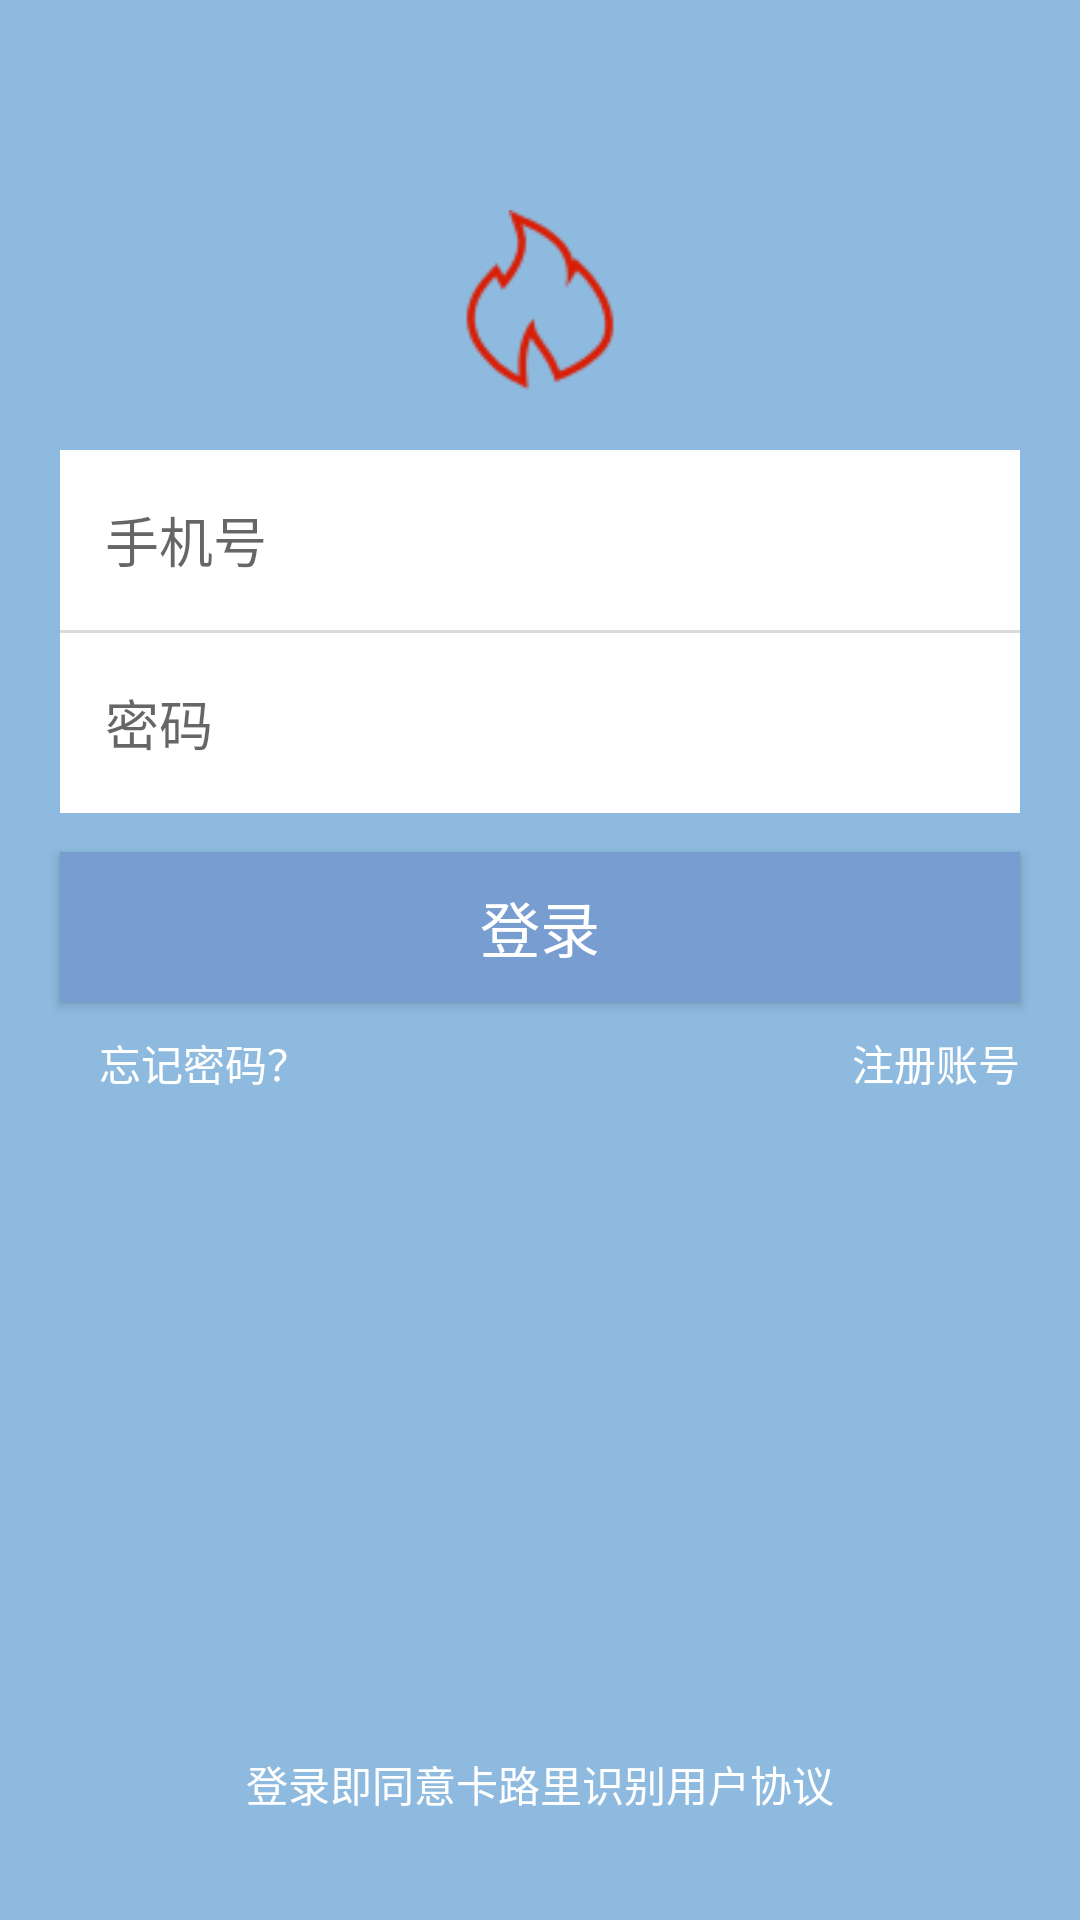

Layout XML and referenced resources for this Android screen:
<!-- AndroidManifest.xml: application theme AppTheme -->
<!-- res/layout/activity_login.xml -->
<?xml version="1.0" encoding="utf-8"?>
<RelativeLayout
    xmlns:android="http://schemas.android.com/apk/res/android"
    android:background="@color/colorPrimary"
    android:layout_width="match_parent"
    android:layout_height="match_parent">

    <ImageView
        android:id="@+id/back_login_image"
        android:layout_marginTop="5dp"
        android:layout_marginLeft="10dp"
        android:src="@drawable/ic_arrow_back_black_24dp"
        android:layout_width="30dp"
        android:layout_height="30dp" />
    <ImageView
        android:id="@+id/imageView"
        android:src="@drawable/kaluli"
        android:layout_width="60dp"
        android:layout_height="60dp"
        android:layout_marginTop="70dp"
        android:layout_alignParentTop="true"
        android:layout_centerHorizontal="true"/>

    <EditText
        android:paddingRight="15dp"
        android:paddingLeft="15dp"
        android:hint="手机号"
        android:background="#FFFF"
        android:layout_marginLeft="20dp"
        android:layout_marginRight="20dp"
        android:layout_width="match_parent"
        android:layout_height="60dp"
        android:layout_below="@+id/imageView"
        android:layout_centerHorizontal="true"
        android:layout_marginTop="20dp"
        android:id="@+id/edit_username_login"/>
    <TextView
        android:layout_marginLeft="20dp"
        android:layout_marginRight="20dp"
        android:background="#dadada"
        android:id="@+id/hint"
        android:layout_below="@id/edit_username_login"
        android:layout_width="match_parent"
        android:layout_height="1dp"/>

    <EditText

        android:layout_marginRight="20dp"
        android:id="@+id/edit_password_login"
        android:layout_width="match_parent"
        android:layout_height="60dp"
        android:layout_alignStart="@+id/edit_username_login"
        android:layout_below="@+id/hint"
        android:background="#ffffff"
        android:hint="密码"
        android:inputType="textPassword"
        android:paddingLeft="15dp"
        android:paddingRight="15dp" />
    <Button
        android:id="@+id/login"
        android:textSize="20sp"
        android:textColor="#ffff"
        android:gravity="center"
        android:text="登录"
        android:layout_marginLeft="20dp"
        android:layout_marginRight="20dp"
        android:background="@color/colorAccent"
        android:layout_width="match_parent"
        android:layout_height="50dp"
        android:layout_below="@+id/edit_password_login"
        android:layout_alignParentStart="true"
        android:layout_marginTop="13dp"/>

    <TextView
        android:id="@+id/forget_login_text"
        android:textColor="#ffff"
        android:text="忘记密码？"
        android:layout_width="wrap_content"
        android:layout_height="wrap_content"
        android:layout_below="@+id/login"
        android:layout_marginTop="10dp"
        android:layout_alignStart="@+id/login"
        android:layout_marginStart="13dp"/>
    <TextView
        android:textColor="#ffff"
        android:text="注册账号"
        android:layout_width="wrap_content"
        android:layout_height="wrap_content"
        android:id="@+id/register_btn_text"
        android:layout_marginTop="10dp"
        android:layout_below="@+id/login"
        android:layout_centerVertical="true"
        android:layout_alignEnd="@+id/login"/>
    <TextView
        android:layout_marginBottom="35dp"
        android:layout_alignParentBottom="true"
        android:gravity="center_horizontal"
        android:textColor="#ffff"
        android:text="登录即同意卡路里识别用户协议"
        android:layout_width="match_parent"
        android:layout_height="wrap_content" />
</RelativeLayout>
<!-- resources referenced by this layout -->
<resources>
  <color name="colorAccent">#779dd1</color>
  <color name="colorPrimary">#8dbade</color>
  <!-- drawable kaluli: png bitmap (drawable, 3133 bytes) -->
  <style name="AppTheme" parent="Theme.AppCompat.Light.NoActionBar">
          
          <item name="colorPrimary">@color/colorPrimary</item>
          <item name="colorPrimaryDark">@color/colorPrimaryDark</item>
          <item name="colorAccent">@color/colorAccent</item>
      </style>
  <color name="colorPrimaryDark">#8dbade</color>
</resources>
